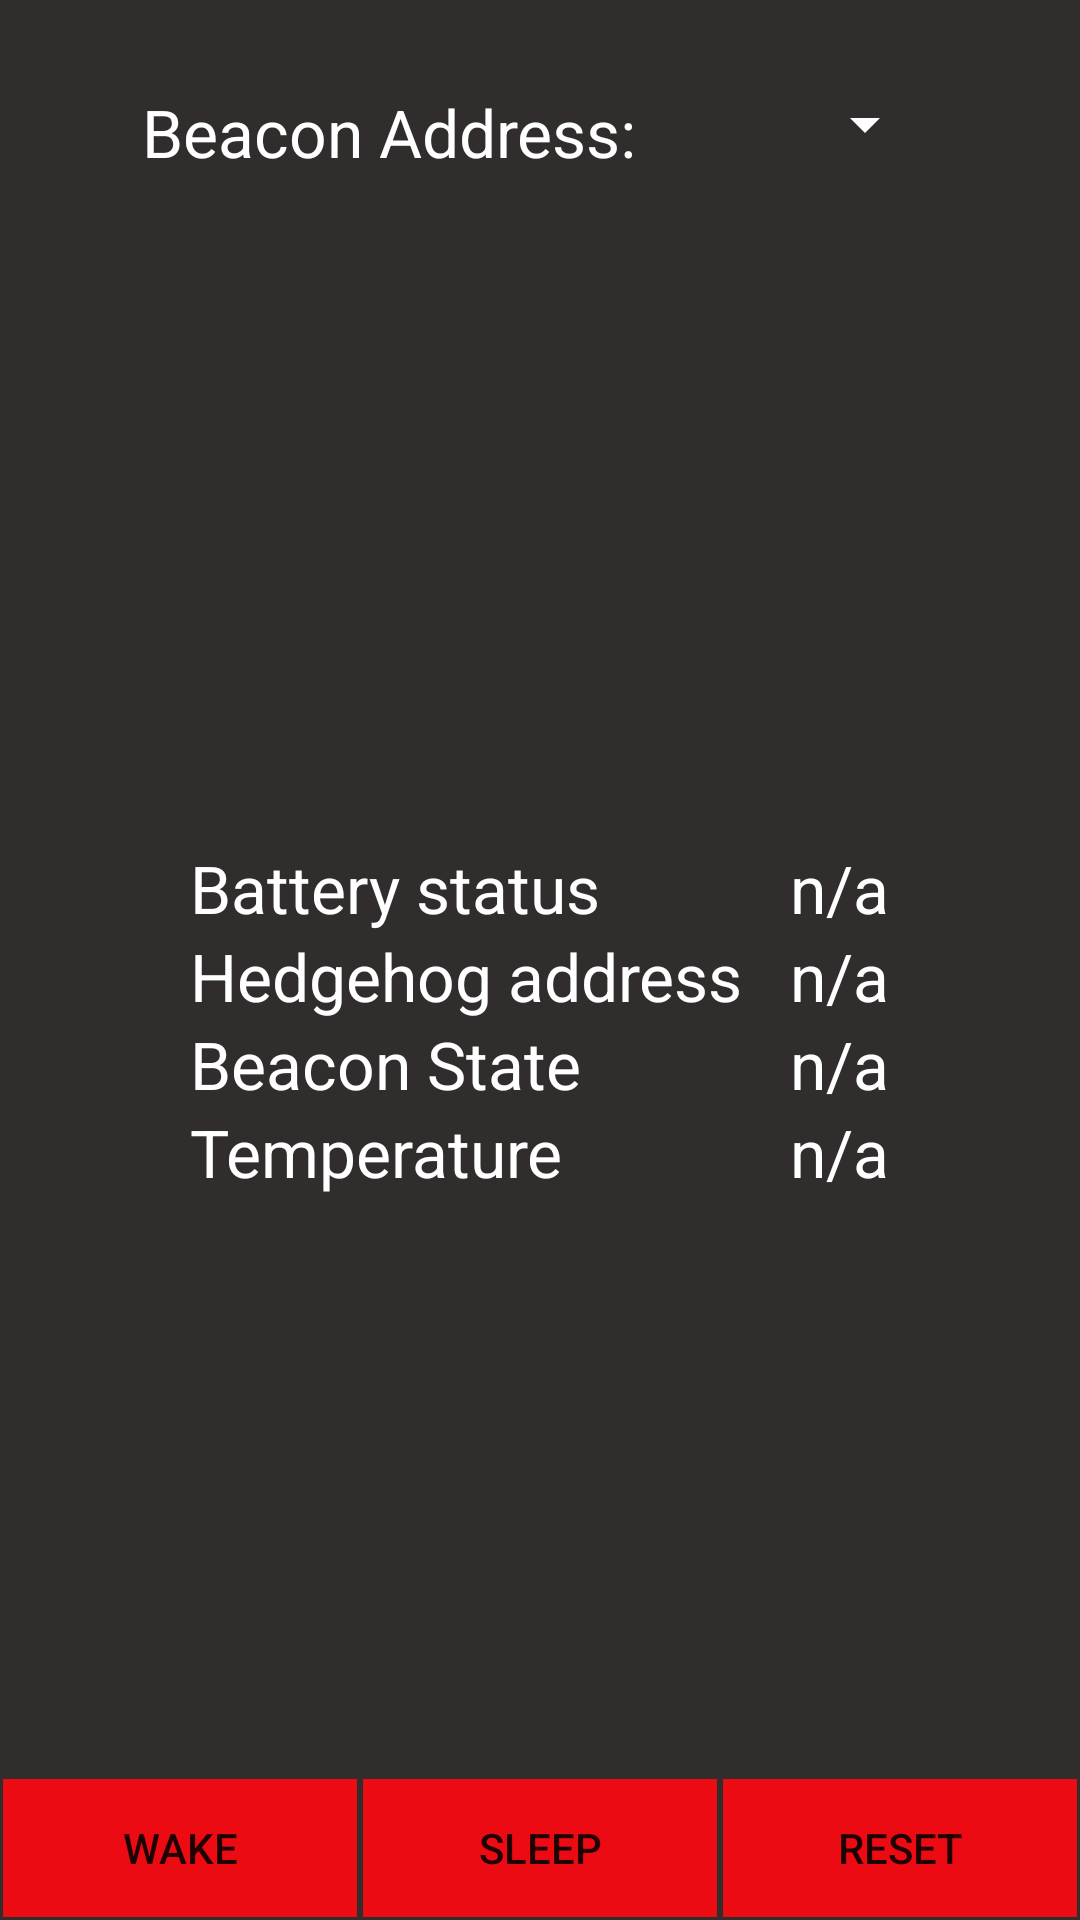

Layout XML and referenced resources for this Android screen:
<!-- AndroidManifest.xml: application theme AppTheme -->
<!-- res/layout/activity_device_control.xml -->
<?xml version="1.0" encoding="utf-8"?>
<GridLayout xmlns:android="http://schemas.android.com/apk/res/android"
    xmlns:app="http://schemas.android.com/apk/res-auto"
    xmlns:tools="http://schemas.android.com/tools"
    android:layout_width="match_parent"
    android:layout_height="match_parent"
    android:background="@color/grey"
    android:columnCount="3"
    android:rowCount="3"
    tools:context=".DeviceControl">

   <LinearLayout
       android:id="@+id/beaconselection"
       android:layout_width="wrap_content"
       android:layout_height="wrap_content"
       android:layout_row="0"
       android:layout_column="0"
       android:layout_columnSpan="3"

       android:layout_gravity="center"
       android:layout_rowWeight="0.05"
       android:orientation="horizontal">
           <TextView
               android:layout_width="wrap_content"
               android:layout_height="wrap_content"
               android:text="@string/beacon_no"
               android:textColor="@color/white"
               android:textSize="22dp"
               />




           <Spinner
               android:id="@+id/beaconslist"
               android:layout_width="100dp"
               android:layout_height="wrap_content"
               android:backgroundTint="@color/white"
               />


   </LinearLayout>

    <LinearLayout
        android:id="@+id/beaconinfo"
        android:layout_width="wrap_content"
        android:layout_height="wrap_content"
        android:layout_column="0"
        android:layout_columnSpan="3"
        android:layout_rowWeight="0.33"
        android:layout_row="1"
        android:layout_gravity="center"
        android:orientation="vertical"
        >

            <LinearLayout
                android:layout_width="wrap_content"
                android:layout_height="wrap_content"
                android:orientation="horizontal">

                <TextView
                    android:layout_width="200dp"
                    android:layout_height="wrap_content"
                    android:textSize="22dp"
                    android:layout_gravity="center_vertical"
                    android:text="@string/battery_status"
                    android:textColor="@color/white"

                    />

                <TextView
                    android:id="@+id/battery"
                    android:layout_width="wrap_content"
                    android:layout_height="wrap_content"
                    android:textSize="22dp"
                    android:layout_gravity="center_vertical"
                    android:textColor="@color/white"
                    android:text="@string/n_a"
                    />
            </LinearLayout>

            <LinearLayout
                android:layout_width="wrap_content"
                android:layout_height="wrap_content"
                android:orientation="horizontal">

                <TextView
                    android:layout_width="200dp"
                    android:layout_height="wrap_content"
                    android:textSize="22dp"
                    android:layout_gravity="center_vertical"
                    android:text="@string/hedgehog_address"
                    android:textColor="@color/white"
                    />

                <TextView
                    android:id="@+id/hedgehog"
                    android:layout_width="wrap_content"
                    android:layout_height="wrap_content"
                    android:textSize="22dp"
                    android:layout_gravity="center_vertical"
                    android:textColor="@color/white"
                    android:text="@string/n_a"
                    />
            </LinearLayout>

            <LinearLayout
                android:layout_width="wrap_content"
                android:layout_height="wrap_content"
                android:orientation="horizontal">

                <TextView
                    android:layout_width="200dp"
                    android:layout_height="wrap_content"
                    android:textSize="22dp"
                    android:layout_gravity="center_vertical"
                    android:textColor="@color/white"
                    android:text="@string/beacon_state"
                    />

                <TextView
                    android:id="@+id/beaconstate"
                    android:layout_width="wrap_content"
                    android:layout_height="wrap_content"
                    android:textSize="22dp"
                    android:textColor="@color/white"
                    android:layout_column="2"
                    android:layout_row="0"
                    android:text="@string/n_a"

                    />

            </LinearLayout>

        <LinearLayout
                android:layout_width="wrap_content"
                android:layout_height="wrap_content"
                android:orientation="horizontal">

                <TextView
                    android:layout_width="200dp"
                    android:layout_height="wrap_content"
                    android:textSize="22dp"
                    android:layout_gravity="center_vertical"
                    android:text="@string/temperature"
                    android:textColor="@color/white"
                    />

                <TextView
                    android:id="@+id/temperature"
                    android:layout_width="wrap_content"
                    android:layout_height="wrap_content"
                    android:textSize="22dp"
                    android:layout_gravity="center_vertical"
                    android:textColor="@color/white"
                    android:text="@string/n_a"
                    />
            </LinearLayout>


    </LinearLayout>

    <LinearLayout
        android:id="@+id/buttonslay"
        android:layout_width="match_parent"
        android:layout_height="wrap_content"
        android:orientation="horizontal"
        android:layout_column="0"
        android:layout_row="2"

        android:layout_columnSpan="3"
        >
                <Button
                    android:id="@+id/wake"
                    android:layout_width="wrap_content"
                    android:layout_height="wrap_content"
                    android:text="@string/wake"
                    android:layout_weight="0.33"
                    android:background="@drawable/borderedbutton"
                    android:onClick="onClickWake"
                    />

                <Button
                    android:id="@+id/sleep"
                    android:layout_width="wrap_content"
                    android:layout_height="wrap_content"

                    android:text="@string/sleep"
                    android:layout_weight="0.33"
                    android:background="@drawable/borderedbutton"
                    android:onClick="onClickSleep"
                    />
                <Button
                    android:id="@+id/reset"
                    android:layout_width="wrap_content"
                    android:layout_height="wrap_content"
                    android:layout_weight="0.33"
                    android:text="@string/reset"
                    android:onClick="onClickReset"

                    android:background="@drawable/borderedbutton"
                    />
    </LinearLayout>



</GridLayout>
<!-- resources referenced by this layout -->
<resources>
  <color name="grey">#322D2D</color>
  <color name="white">#FFFF</color>
  <!-- drawable borderedbutton (drawable) -->
  <?xml version="1.0" encoding="UTF-8"?>
  <shape  xmlns:android="http://schemas.android.com/apk/res/android"
      android:shape="rectangle"   >
  
      <stroke android:color="@color/grey" android:width="1dp"/>
  
      <solid android:color="@color/failure" />
  
  
  
  </shape>
  <string name="battery_status">Battery status</string>
  <string name="beacon_no">Beacon Address:</string>
  <string name="beacon_state">Beacon State</string>
  <string name="hedgehog_address">Hedgehog address</string>
  <string name="n_a">n/a</string>
  <string name="reset">Reset</string>
  <string name="sleep">Sleep</string>
  <string name="temperature">Temperature</string>
  <string name="wake">Wake</string>
  <style name="AppTheme" parent="Theme.AppCompat.Light.DarkActionBar">
          
          <item name="colorPrimary">@color/colorPrimary</item>
          <item name="colorPrimaryDark">@color/colorPrimaryDark</item>
          <item name="colorAccent">@color/colorAccent</item>
      </style>
  <color name="failure">#EC0B13</color>
  <color name="colorPrimary">#E81B0A</color>
  <color name="colorPrimaryDark">#ED1502</color>
  <color name="colorAccent">#03DAC5</color>
</resources>
